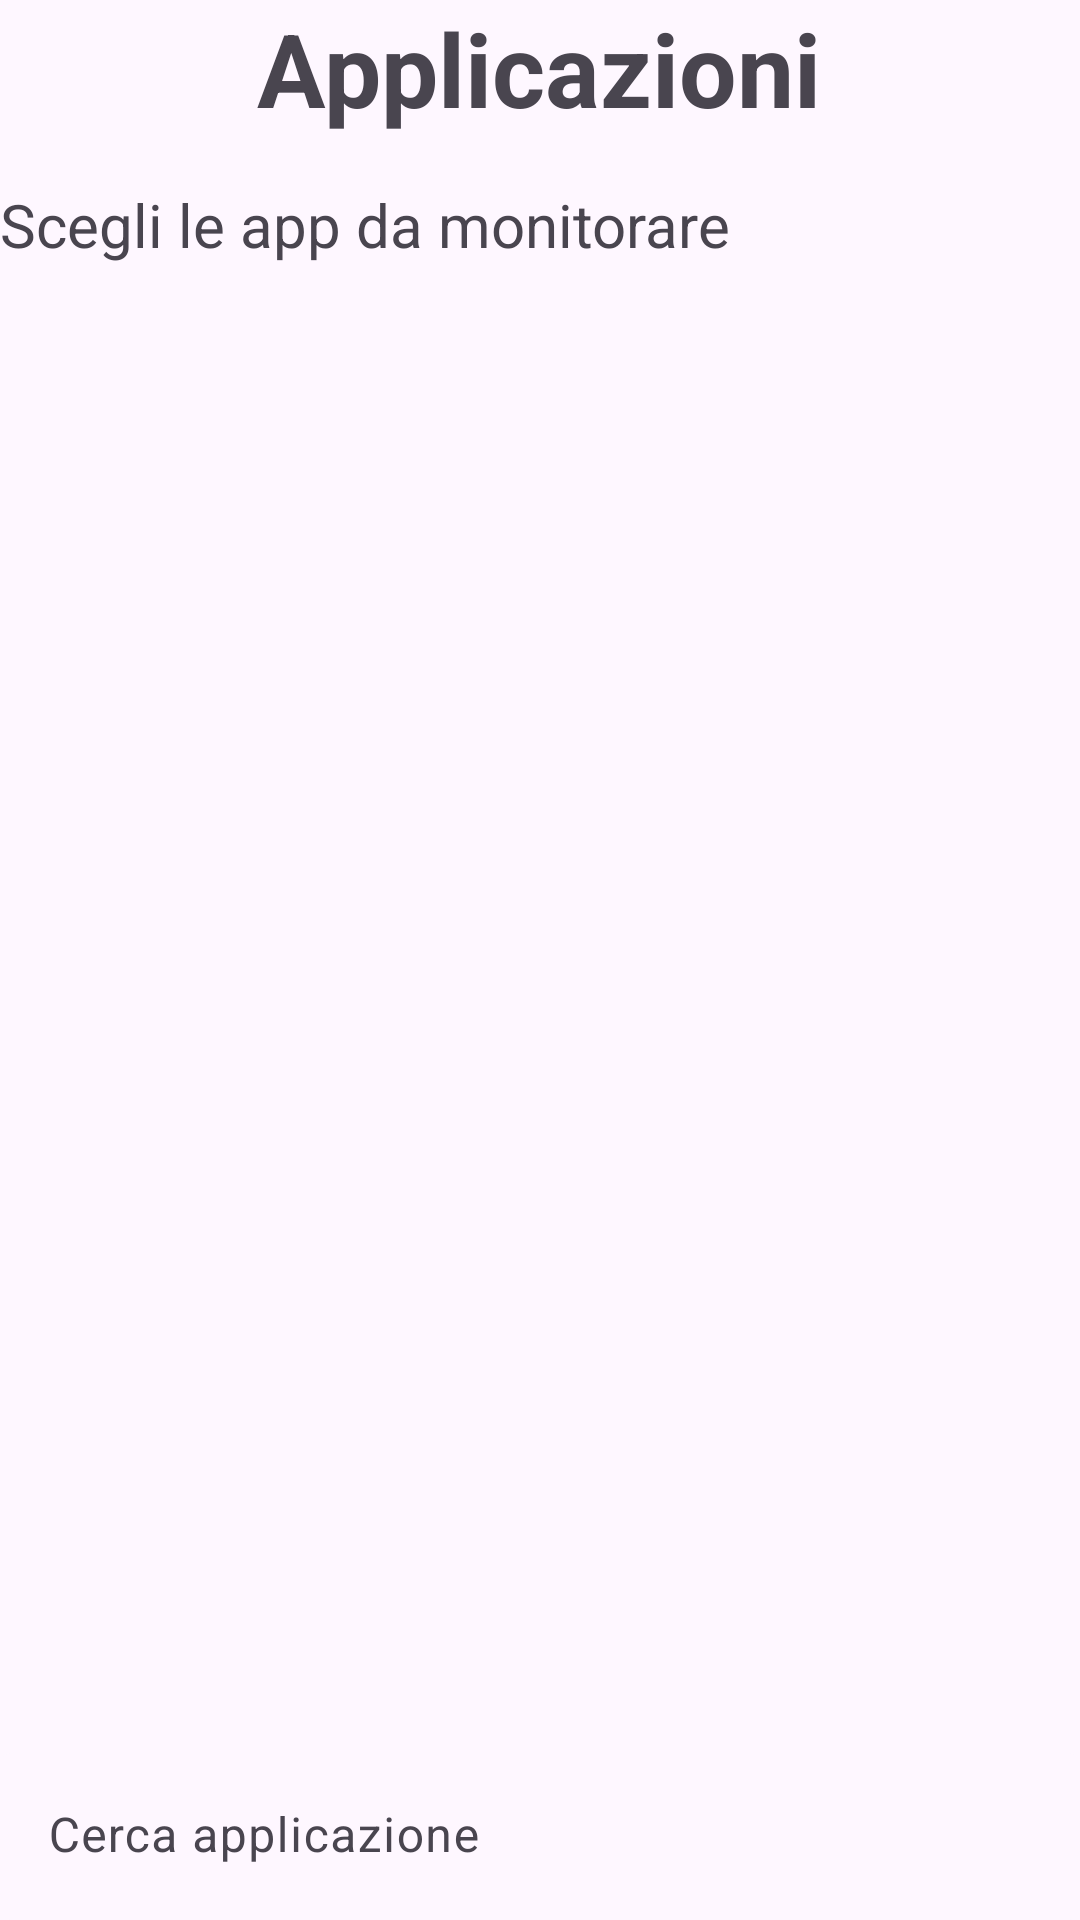

Write the Android layout XML for this screen, with the resource values it uses.
<!-- AndroidManifest.xml: application theme Theme.PrivacyManager -->
<!-- res/layout/fragment_apps_selection.xml -->
<?xml version="1.0" encoding="utf-8"?>
<FrameLayout xmlns:android="http://schemas.android.com/apk/res/android"
    xmlns:app="http://schemas.android.com/apk/res-auto"
    xmlns:tools="http://schemas.android.com/tools"
    android:layout_width="match_parent"
    android:layout_height="match_parent"
    tools:context=".ruleDefinitionFragments.AppsSelectionFragment">

    <RelativeLayout
        android:layout_width="match_parent"
        android:layout_height="match_parent">

        <TextView
            android:id="@+id/textView"
            android:layout_width="wrap_content"
            android:layout_height="wrap_content"
            android:text="@string/apps_text"
            android:textSize="34sp"
            android:textStyle="bold"
            android:layout_centerHorizontal="true"
            android:layout_alignParentTop="true"/>

        <TextView
            android:id="@+id/infoTextView"
            android:layout_width="wrap_content"
            android:layout_height="wrap_content"
            android:text="@string/info_apps_selection"
            android:textSize="20sp"
            android:layout_below="@+id/textView"
            android:layout_alignParentStart="true"
            android:layout_alignParentEnd="true"
            android:layout_marginTop="@dimen/margin_top_title"/>

        <ScrollView
            android:id="@+id/list_apps_container"
            android:layout_width="match_parent"
            android:layout_height="0dp"
            android:layout_alignParentStart="true"
            android:layout_alignParentEnd="true"
            android:layout_below="@+id/infoTextView"
            android:layout_above="@+id/filter_app"
            android:layout_marginTop="@dimen/margin_top_title">

            <LinearLayout
                android:id="@+id/apps_container"
                android:layout_width="match_parent"
                android:layout_height="wrap_content"
                android:orientation="vertical">

                <androidx.recyclerview.widget.RecyclerView
                    android:id="@+id/list_apps"
                    android:layout_width="match_parent"
                    android:layout_height="wrap_content"
                    android:orientation="vertical" />
            </LinearLayout>
        </ScrollView>

        <com.google.android.material.textfield.TextInputLayout
            android:id="@+id/filter_app"
            android:layout_width="match_parent"
            android:layout_height="wrap_content"
            android:layout_alignParentStart="true"
            android:layout_alignParentEnd="true"
            android:layout_alignParentBottom="true"
            app:boxBackgroundMode="filled"
            app:boxStrokeWidth="0dp"
            tools:ignore="RelativeOverlap">

            <com.google.android.material.textfield.TextInputEditText
                android:id="@+id/filter_app_text"
                android:layout_width="match_parent"
                android:layout_height="wrap_content"
                android:background="@drawable/edit_text"
                android:hint="@string/filter_app"
                android:inputType="textAutoCorrect|text"
                android:textSize="16sp" />
        </com.google.android.material.textfield.TextInputLayout>
    </RelativeLayout>

</FrameLayout>
<!-- resources referenced by this layout -->
<resources>
  <dimen name="margin_top_title">16dp</dimen>
  <string name="apps_text">Applicazioni</string>
  <string name="filter_app">Cerca applicazione</string>
  <string name="info_apps_selection">Scegli le app da monitorare</string>
  <style name="Theme.PrivacyManager" parent="Base.Theme.PrivacyManager" />
  <style name="Base.Theme.PrivacyManager" parent="Theme.Material3.DayNight.NoActionBar">
          
          
          
          <item name="android:statusBarColor">@color/primary</item>
      </style>
  <color name="primary">#1E90FF</color>
</resources>
